The GitHub repository sharunandhaganesh-sudo/PM25_PROJECT contains a labelled image folder "delhi" with 2 categories: clean air, noisy polluted air. Examples follow, each with its label.

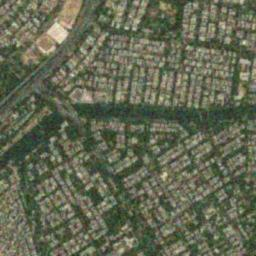
Label: noisy polluted air

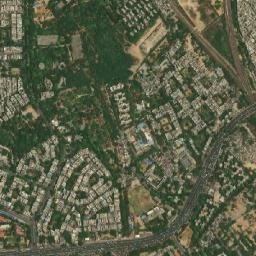
Label: clean air

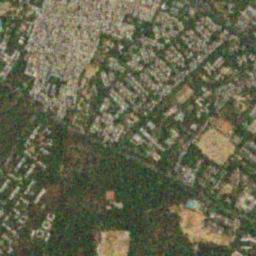
Label: noisy polluted air

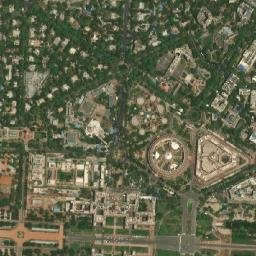
Label: clean air

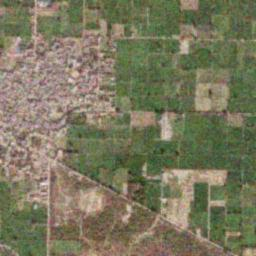
Label: noisy polluted air

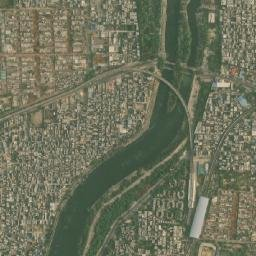
Label: clean air
